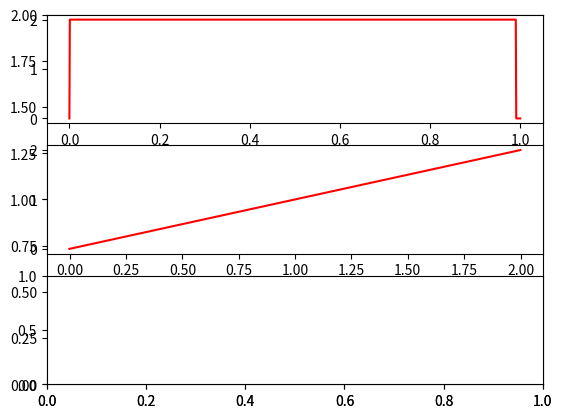

Generate this figure with matplotlib: (Note: this script raises an exception after producing the figure.)
import matplotlib.pyplot as plt
import numpy as np

def rect_wave(x,c,c0): #起点为c0，宽度为c的矩形波
    if x>=(c+c0):
        r=0.0
    elif x<c0:
        r=0.0
    else:
        r=1
    return r
x1 = np.arange(-0.0001, 1.0, 0.001)
y1=np.array([rect_wave(t-1,0.99,-1.0) for t in x1])*2
plt.ylim(0,2)
plt.subplot(3,1,1)
plt.plot(x1,y1,color='red')
x2 =np.arange(-0.001, 2.0, 0.001)
y2 = x2
plt.subplot(3,1,2)
plt.plot(x2,y2,color='red')

print(len(y1))
print(len(y2))

x3 = np.arange(-0.0001,3.0, 0.001)
y3 = np.correlate(y1,y2)
print(len(y3))
input()
plt.subplot(3,1,3)
plt.plot(x3,y3,color='red')
plt.show()